Photos from the image-classification dataset "recaptcha_tiles" in the GitHub repository likeblossom/breaking-reCAPTCHA. Its 12 classes are: bicycle, bridge, bus, car, chimney, crosswalk, hydrant, motorcycle, mountain, stairs, tractor, traffic light.

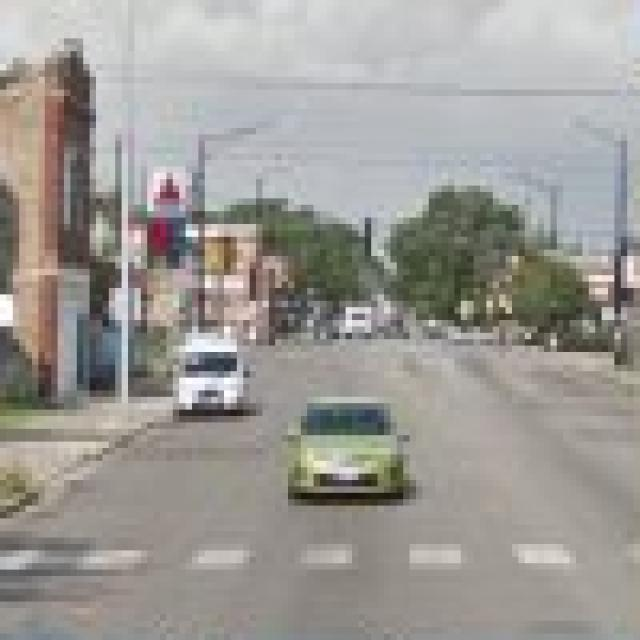
Label: crosswalk

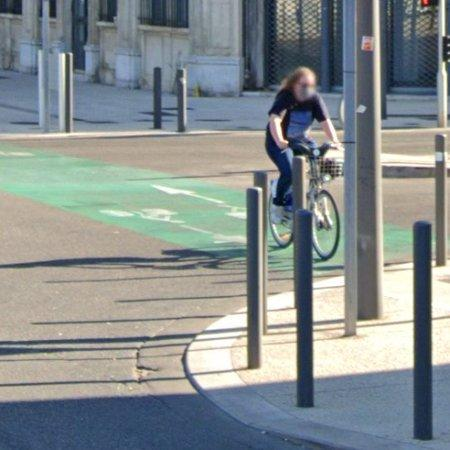
Label: bicycle

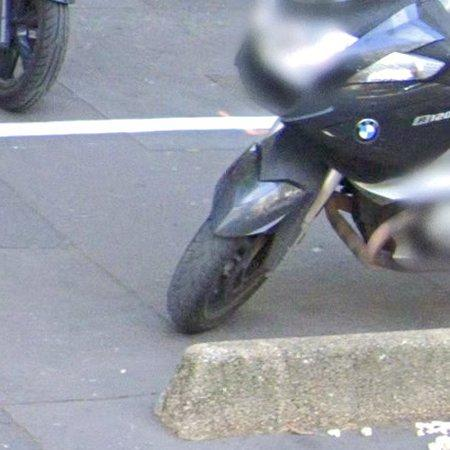
Label: motorcycle

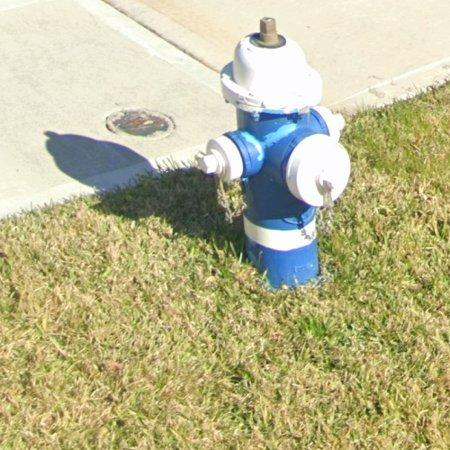
Label: hydrant

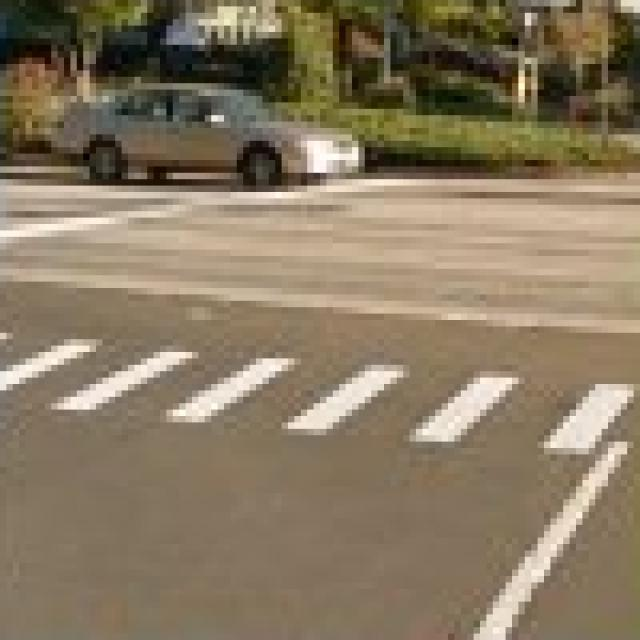
Label: crosswalk

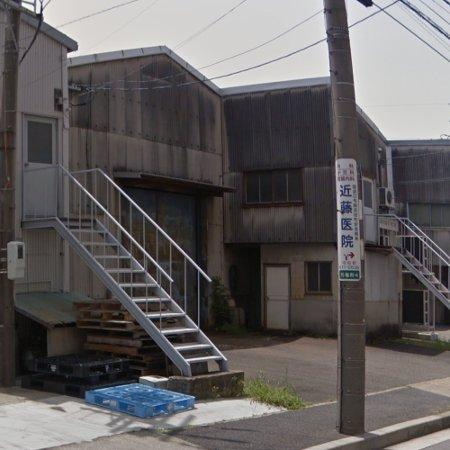
Label: stairs
